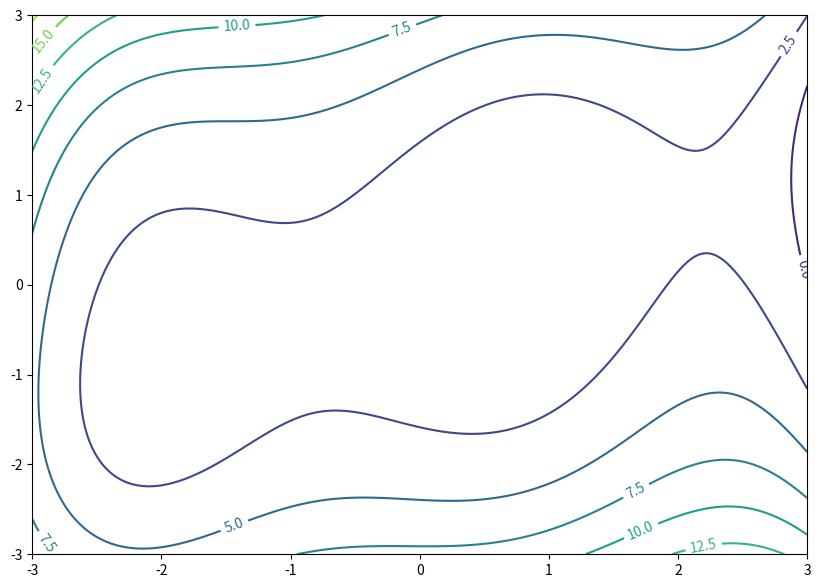
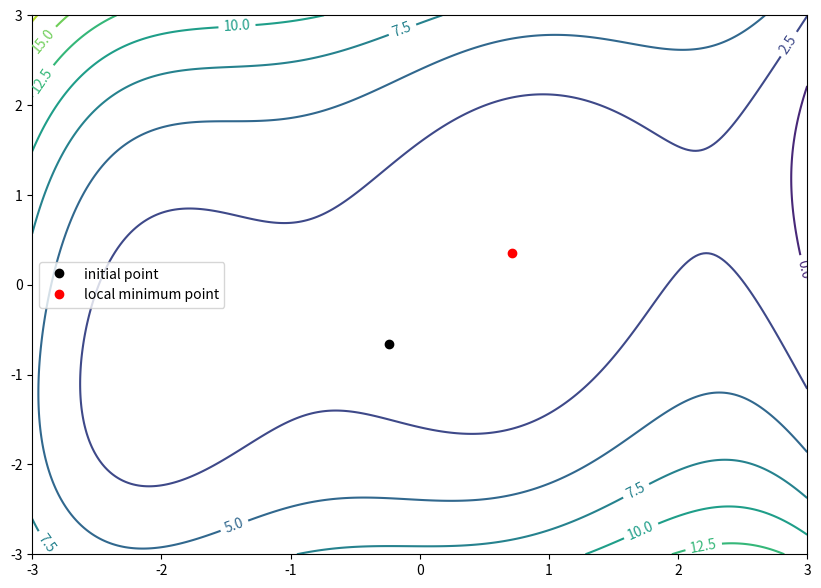
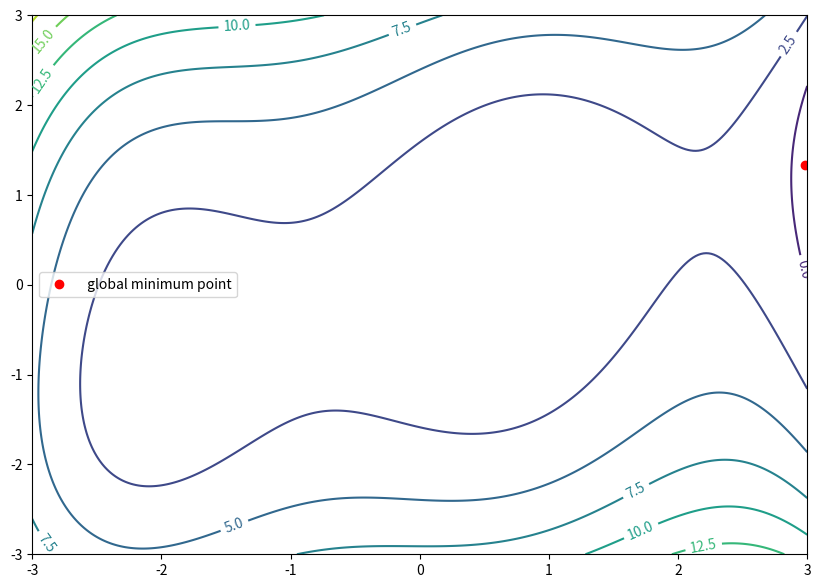

These figures' Python source, in order:
from numpy import*
from matplotlib.pyplot import plot, show, legend, figure, cm, contour, clabel
from mpl_toolkits.mplot3d import Axes3D
from scipy.optimize import fmin
from numpy.random import rand, randint

def function(w):
    x = w[0]
    y = w[1]
    return sin(x) * x ** 2  + 1 * (y - 0.5 * x)  ** 2 + (0.5 * x * y) - 1.5 * x + cos(y)


T = 300
X = linspace(- 3, 3, T)
Y = linspace(- 3, 3, T)
X, Y = meshgrid(X, Y)
w = [X, Y]
Z = function(w)


ax = Axes3D(figure(figsize = (10, 7)))
ax.plot_surface(X, Y, Z, cmap = cm.rainbow, linewidth = 0.4)
ax.text2D(0.05, 0.95, '3d function function with multiple local optima', transform = ax.transAxes)
show()


figure(figsize = (10, 7))
CS = contour(X, Y, Z)
clabel(CS, inline = 1, fontsize = 10)
show()


initial_random_point = randint(-3, 3) * rand(2)
print('initial_random_point =', initial_random_point, '\n')
x_min = fmin(function, initial_random_point)

figure(figsize = (10, 7))
CS = contour(X, Y, Z)
clabel(CS, inline = 1, fontsize = 10)
plot(initial_random_point[0], initial_random_point[1],'ko', label ='initial point')
plot(x_min[0], x_min[1], 'ro', label = 'local minimum point')
legend()
show()


list_of_minima_arg = []
list_of_minima_val = []

N = 10000

for i in range(N):
    random_value = rand()

    if random_value <= 0.25:
        initial_random_point = [- 3 * rand(), - 3 * rand()]
        list_of_minima_arg.append(initial_random_point)

    elif random_value <= 0.50:
        initial_random_point = [ 3 * rand(), - 3 * rand()]
        list_of_minima_arg.append(initial_random_point)

    elif random_value <= 0.75:
        initial_random_point = [- 3 * rand(), 3 * rand()]
        list_of_minima_arg.append(initial_random_point)

    elif random_value <= 1.00:
        initial_random_point = [ 3 * rand(), 3 * rand()]
        list_of_minima_arg.append(initial_random_point)

for i in range(N):
    list_of_minima_val.append(function(list_of_minima_arg[i]))

j = list_of_minima_val.index(min(list_of_minima_val))
min_glob = list_of_minima_arg[j]

figure(figsize = (10, 7))
CS = contour(X, Y, Z)
clabel(CS, inline = 1, fontsize = 10)
plot(min_glob[0], min_glob[1],'ro', label =' global minimum point')
legend()
show()